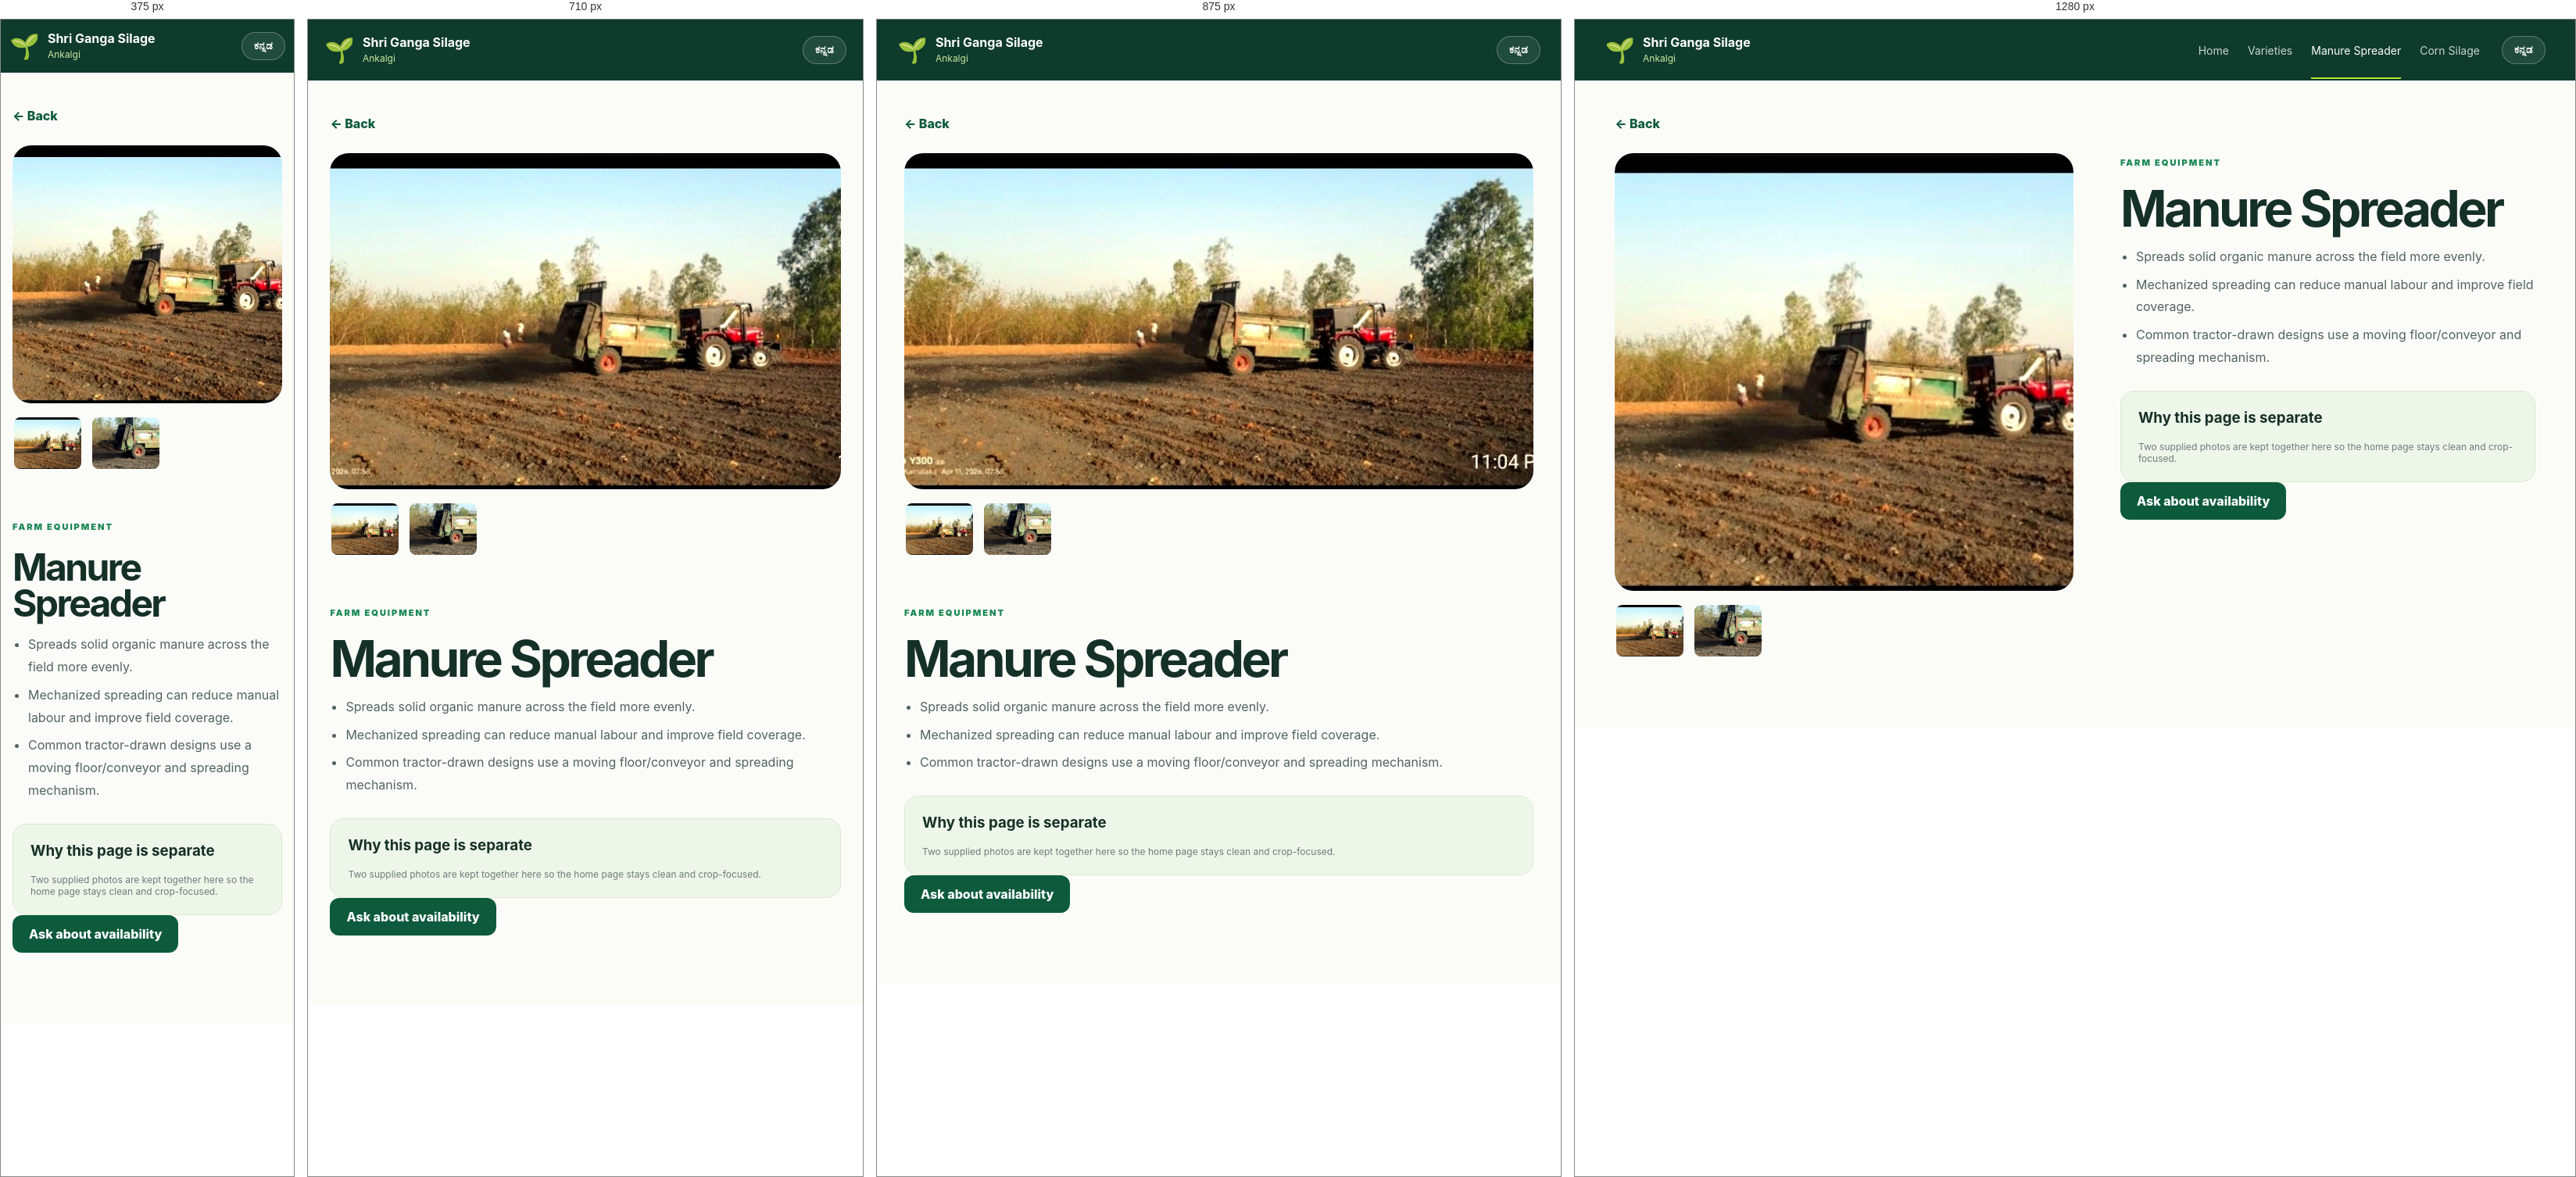
Rendered at 375 px, 710 px, 875 px and 1280 px, left to right.

<!-- file: manure-spreader.html -->
<!doctype html><html lang="en"><head><meta charset="utf-8"><meta name="viewport" content="width=device-width,initial-scale=1"><title>Manure Spreader | Shri Ganga Silage Ankalgi</title><link rel="stylesheet" href="/styles.css"></head><body><header class="site-header"><div class="nav-shell"><a class="brand" href="/"><span class="brand-mark">🌱</span><span><strong>Shri Ganga Silage</strong><small>Ankalgi</small></span></a><nav class="desktop-nav"><a href="/">Home</a><a href="/#varieties">Varieties</a><a class="active" href="/manure-spreader.html">Manure Spreader</a><a href="/corn-silage.html">Corn Silage</a></nav><button id="langBtn" class="lang-btn">ಕನ್ನಡ</button></div></header><main class="detail-main"><div class="shell"><a class="back" href="/">← Back</a><div class="detail-layout"><div class="detail-media"><img src="/assets/equipment/manure-spreader-1.webp" alt="Manure spreader"><div class="thumb-row"><img src="/assets/equipment/manure-spreader-1.webp"><img src="/assets/equipment/manure-spreader-2.webp"></div></div><div class="detail-copy"><span class="eyebrow dark">FARM EQUIPMENT</span><h1>Manure Spreader</h1><ul class="clean-list"><li data-en="Spreads solid organic manure across the field more evenly." data-kn="ಘನ ಸಾವಯವ ಗೊಬ್ಬರವನ್ನು ಜಮೀನಿನಲ್ಲಿ ಹೆಚ್ಚು ಸಮವಾಗಿ ಹರಡಲು ಸಹಾಯ ಮಾಡುತ್ತದೆ.">Spreads solid organic manure across the field more evenly.</li><li data-en="Mechanized spreading can reduce manual labour and improve field coverage." data-kn="ಯಾಂತ್ರೀಕೃತ ಹರಡುವಿಕೆ ಕೈಕೆಲಸವನ್ನು ಕಡಿಮೆ ಮಾಡಿ ಜಮೀನಿನ ವ್ಯಾಪ್ತಿಯನ್ನು ಸುಧಾರಿಸಬಹುದು.">Mechanized spreading can reduce manual labour and improve field coverage.</li><li data-en="Common tractor-drawn designs use a moving floor/conveyor and spreading mechanism." data-kn="ಸಾಮಾನ್ಯ ಟ್ರಾಕ್ಟರ್ ಚಾಲಿತ ಮಾದರಿಗಳಲ್ಲಿ ಚಲಿಸುವ ಫ್ಲೋರ್/ಕನ್ವೇಯರ್ ಮತ್ತು ಹರಡುವ ಘಟಕ ಇರುತ್ತದೆ.">Common tractor-drawn designs use a moving floor/conveyor and spreading mechanism.</li></ul><div class="mini-calc"><h3 data-en="Why this page is separate" data-kn="ಈ ಪುಟ ಪ್ರತ್ಯೇಕವಾಗಿರುವ ಕಾರಣ">Why this page is separate</h3><p class="note" data-en="Two supplied photos are kept together here so the home page stays clean and crop-focused." data-kn="ಮುಖಪುಟ ಸರಳವಾಗಿರಲು ನೀಡಿದ ಎರಡು ಫೋಟೋಗಳನ್ನು ಇಲ್ಲಿ ಪ್ರತ್ಯೇಕವಾಗಿ ಇಡಲಾಗಿದೆ.">Two supplied photos are kept together here so the home page stays clean and crop-focused.</p></div><a class="btn btn-green" href="/#contact" data-en="Ask about availability" data-kn="ಲಭ್ಯತೆ ಬಗ್ಗೆ ಕೇಳಿ">Ask about availability</a></div></div></div></main><script>const k='shri-ganga-lang';let l=localStorage.getItem(k)||'en';function a(){document.querySelectorAll('[data-en][data-kn]').forEach(e=>e.textContent=l==='kn'?e.dataset.kn:e.dataset.en);document.getElementById('langBtn').textContent=l==='en'?'ಕನ್ನಡ':'English'}document.getElementById('langBtn').onclick=()=>{l=l==='en'?'kn':'en';localStorage.setItem(k,l);a()};a();</script></body></html>


/* @media block from styles.css */
@media(max-width:950px){.desktop-nav{display:none}.crop-grid{grid-template-columns:1fr 1fr}.form-grid{grid-template-columns:1fr 1fr}.trust-grid{grid-template-columns:1fr 1fr}.trust-grid div:nth-child(2){border-right:0}.detail-layout{grid-template-columns:1fr}.detail-media>img{height:430px}.contact-card{grid-template-columns:1fr}.hero{min-height:560px}}

/* @media block from styles.css */
@media(max-width:620px){.nav-shell{height:68px}.hero-content{padding:70px 0}.hero h1{font-size:54px}.hero p{font-size:15px}.hero-actions{flex-direction:column;align-items:stretch}.section{padding:65px 0}.section-head{display:block}.section-head h2{font-size:38px;margin-bottom:10px}.crop-grid,.feature-grid,.result-grid,.form-grid,.form-grid.two{grid-template-columns:1fr}.trust-grid{grid-template-columns:1fr}.trust-grid div{border-right:0;border-bottom:1px solid rgba(255,255,255,.12);padding:12px 0}.band-inner,.footer-inner{display:block}.band-inner .btn{margin-top:20px}.contact-card{padding:25px}.detail-copy h1{font-size:48px}.detail-media>img{height:330px}}

/* @media block from styles.css */
@media(max-width:800px){.auth-grid,.account-grid,.checkout-grid{grid-template-columns:1fr}.account-head{display:block}.account-actions{margin-top:18px}.success-card{padding:32px 20px}.success-card h1{font-size:38px}}

/* @media block from styles.css */
@media(max-width:520px){.two-input{grid-template-columns:1fr}.auth-card{padding:22px}.account-head h1{font-size:42px}}